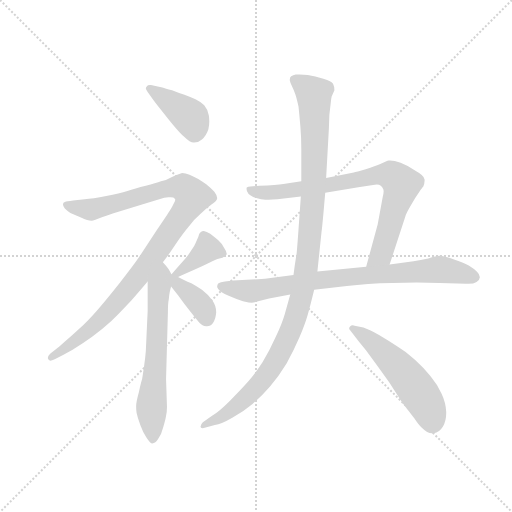
t = 0.00 s
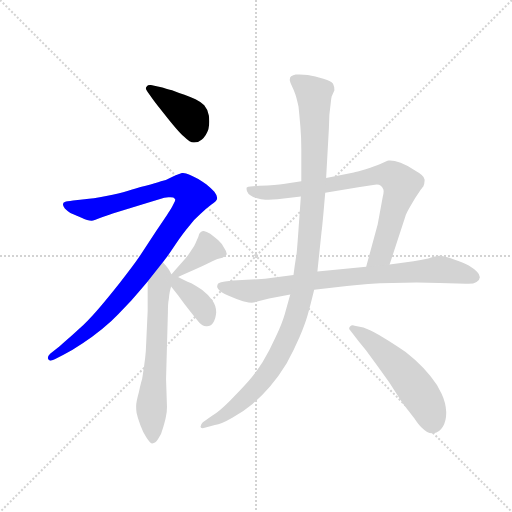
t = 1.53 s
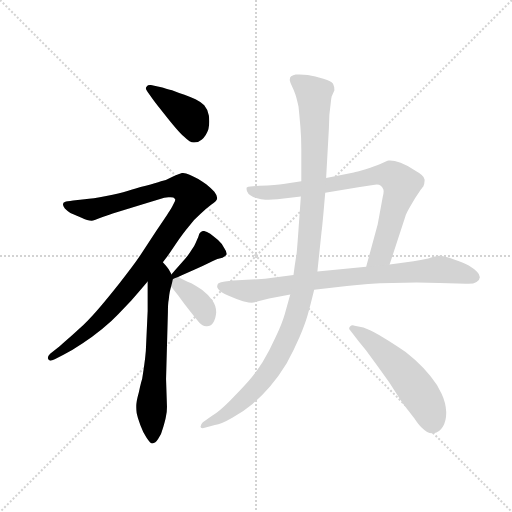
t = 3.06 s
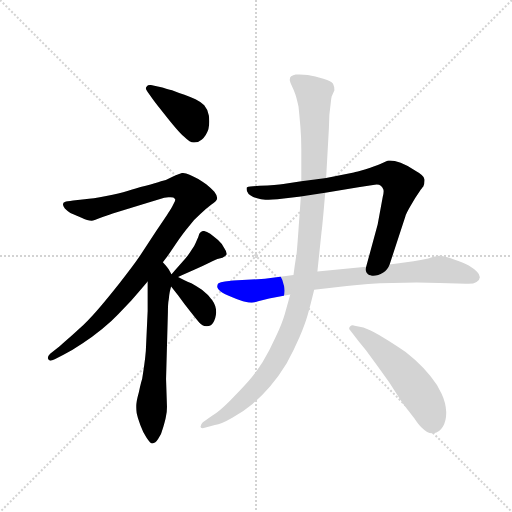
t = 4.59 s
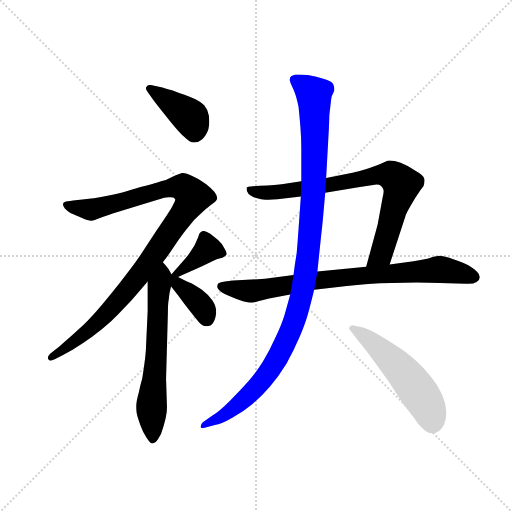
t = 6.12 s
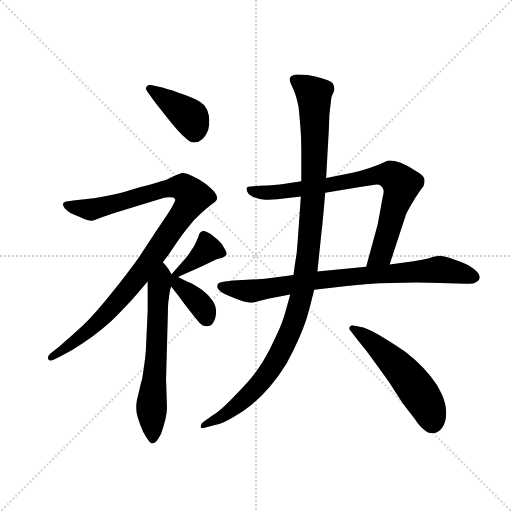
t = 7.65 s

The animated SVG that drew these frames (rendered in a browser with its animation timeline set to each time). Animation: 9 CSS @keyframes rules; one cycle of 7.65 s.

<svg version="1.1" viewBox="0 0 1024 1024" xmlns="http://www.w3.org/2000/svg">
  <g stroke="lightgray" stroke-dasharray="1,1" stroke-width="1" transform="scale(4, 4)">
    <line x1="0" y1="0" x2="256" y2="256"></line>
    <line x1="256" y1="0" x2="0" y2="256"></line>
    <line x1="128" y1="0" x2="128" y2="256"></line>
    <line x1="0" y1="128" x2="256" y2="128"></line>
  </g>
  <g transform="scale(0.92, -0.92) translate(60, -850)">
    <style type="text/css">
      
        @keyframes keyframes0 {
          from {
            stroke: blue;
            stroke-dashoffset: 403;
            stroke-width: 128;
          }
          57% {
            animation-timing-function: step-end;
            stroke: blue;
            stroke-dashoffset: 0;
            stroke-width: 128;
          }
          to {
            stroke: black;
            stroke-width: 1024;
          }
        }
        #make-me-a-hanzi-animation-0 {
          animation: keyframes0 0.5779622395833334s both;
          animation-delay: 0s;
          animation-timing-function: linear;
        }
      
        @keyframes keyframes1 {
          from {
            stroke: blue;
            stroke-dashoffset: 1019;
            stroke-width: 128;
          }
          77% {
            animation-timing-function: step-end;
            stroke: blue;
            stroke-dashoffset: 0;
            stroke-width: 128;
          }
          to {
            stroke: black;
            stroke-width: 1024;
          }
        }
        #make-me-a-hanzi-animation-1 {
          animation: keyframes1 1.0792643229166667s both;
          animation-delay: 0.5779622395833334s;
          animation-timing-function: linear;
        }
      
        @keyframes keyframes2 {
          from {
            stroke: blue;
            stroke-dashoffset: 636;
            stroke-width: 128;
          }
          67% {
            animation-timing-function: step-end;
            stroke: blue;
            stroke-dashoffset: 0;
            stroke-width: 128;
          }
          to {
            stroke: black;
            stroke-width: 1024;
          }
        }
        #make-me-a-hanzi-animation-2 {
          animation: keyframes2 0.767578125s both;
          animation-delay: 1.6572265625s;
          animation-timing-function: linear;
        }
      
        @keyframes keyframes3 {
          from {
            stroke: blue;
            stroke-dashoffset: 379;
            stroke-width: 128;
          }
          55% {
            animation-timing-function: step-end;
            stroke: blue;
            stroke-dashoffset: 0;
            stroke-width: 128;
          }
          to {
            stroke: black;
            stroke-width: 1024;
          }
        }
        #make-me-a-hanzi-animation-3 {
          animation: keyframes3 0.5584309895833334s both;
          animation-delay: 2.4248046875s;
          animation-timing-function: linear;
        }
      
        @keyframes keyframes4 {
          from {
            stroke: blue;
            stroke-dashoffset: 371;
            stroke-width: 128;
          }
          55% {
            animation-timing-function: step-end;
            stroke: blue;
            stroke-dashoffset: 0;
            stroke-width: 128;
          }
          to {
            stroke: black;
            stroke-width: 1024;
          }
        }
        #make-me-a-hanzi-animation-4 {
          animation: keyframes4 0.5519205729166666s both;
          animation-delay: 2.9832356770833335s;
          animation-timing-function: linear;
        }
      
        @keyframes keyframes5 {
          from {
            stroke: blue;
            stroke-dashoffset: 789;
            stroke-width: 128;
          }
          72% {
            animation-timing-function: step-end;
            stroke: blue;
            stroke-dashoffset: 0;
            stroke-width: 128;
          }
          to {
            stroke: black;
            stroke-width: 1024;
          }
        }
        #make-me-a-hanzi-animation-5 {
          animation: keyframes5 0.89208984375s both;
          animation-delay: 3.53515625s;
          animation-timing-function: linear;
        }
      
        @keyframes keyframes6 {
          from {
            stroke: blue;
            stroke-dashoffset: 812;
            stroke-width: 128;
          }
          73% {
            animation-timing-function: step-end;
            stroke: blue;
            stroke-dashoffset: 0;
            stroke-width: 128;
          }
          to {
            stroke: black;
            stroke-width: 1024;
          }
        }
        #make-me-a-hanzi-animation-6 {
          animation: keyframes6 0.9108072916666666s both;
          animation-delay: 4.42724609375s;
          animation-timing-function: linear;
        }
      
        @keyframes keyframes7 {
          from {
            stroke: blue;
            stroke-dashoffset: 1116;
            stroke-width: 128;
          }
          78% {
            animation-timing-function: step-end;
            stroke: blue;
            stroke-dashoffset: 0;
            stroke-width: 128;
          }
          to {
            stroke: black;
            stroke-width: 1024;
          }
        }
        #make-me-a-hanzi-animation-7 {
          animation: keyframes7 1.158203125s both;
          animation-delay: 5.338053385416667s;
          animation-timing-function: linear;
        }
      
        @keyframes keyframes8 {
          from {
            stroke: blue;
            stroke-dashoffset: 535;
            stroke-width: 128;
          }
          64% {
            animation-timing-function: step-end;
            stroke: blue;
            stroke-dashoffset: 0;
            stroke-width: 128;
          }
          to {
            stroke: black;
            stroke-width: 1024;
          }
        }
        #make-me-a-hanzi-animation-8 {
          animation: keyframes8 0.6853841145833334s both;
          animation-delay: 6.496256510416667s;
          animation-timing-function: linear;
        }
      
    </style>
    
      <path d="M 273 633 Q 281 622 295 605 Q 309 587 321 573 Q 333 559 341 552 Q 353 540 361 540 L 362 540 Q 371 540 379 547 Q 388 554 393 569 Q 395 578 395 586 Q 395 593 394 599 Q 391 613 384 621 Q 377 628 365 634 Q 352 640 341 644 Q 329 648 314 654 Q 299 658 293 660 L 268 665 L 266 665 Q 261 665 259 662 Q 257 660 257 658 Q 257 655 261 650 L 273 633 Z" fill="lightgray"></path>
    
      <path d="M 294 280 L 301 289 Q 305 294 321 318 Q 338 343 350 357 Q 361 372 375 384 Q 388 397 399 405 Q 411 413 412 418 L 412 420 Q 412 425 406 433 Q 399 441 389 449 Q 379 456 371 461 Q 361 466 352 470 Q 343 474 336 474 Q 331 473 315 466 Q 301 458 290 456 Q 279 452 257 446 Q 233 440 217 435 Q 200 430 171 424 Q 141 418 124 417 L 99 414 Q 85 412 81 411 Q 77 410 77 406 L 77 405 Q 77 402 81 397 Q 87 391 93 387 L 116 377 Q 131 370 139 370 Q 144 370 163 378 Q 181 385 185 386 L 263 410 L 297 420 Q 302 421 306 421 L 311 421 Q 318 421 320 418 Q 321 417 321 416 Q 321 413 318 408 Q 315 401 309 392 Q 304 384 281 350 L 245 295 Q 231 274 201 236 Q 171 198 150 174 Q 129 150 111 134 Q 94 118 69 97 L 49 81 Q 44 76 44 72 L 44 71 Q 45 67 49 66 Q 53 66 59 69 L 77 78 Q 97 88 119 103 Q 141 118 162 135 Q 183 152 197 167 L 225 196 L 242 216 L 261 238 L 294 280 Z" fill="lightgray"></path>
    
      <path d="M 261 238 L 261 174 L 257 87 Q 256 73 253 52 Q 250 32 249 26 Q 247 21 242 -2 Q 236 -24 236 -32 L 236 -36 Q 236 -41 237 -48 Q 239 -58 245 -74 Q 251 -91 259 -102 Q 267 -114 271 -114 Q 278 -114 284 -104 Q 291 -94 295 -78 Q 300 -62 301 -54 Q 303 -45 303 -34 L 301 26 L 305 171 Q 305 190 307 200 Q 308 210 309 215 Q 310 220 312 227 C 317 246 317 246 313 253 L 307 264 Q 305 268 294 280 C 274 303 261 268 261 238 Z" fill="lightgray"></path>
    
      <path d="M 327 248 L 334 251 L 361 263 Q 381 272 395 279 Q 409 286 417 288 Q 425 290 427 292 Q 431 294 432 296 Q 433 297 433 298 Q 433 303 428 310 Q 423 320 414 328 Q 405 336 397 342 Q 389 347 383 348 Q 379 348 376 345 Q 373 343 371 335 L 365 321 Q 363 315 356 306 Q 350 296 343 288 L 320 262 L 313 254 L 313 253 C 303 238 303 238 327 248 Z" fill="lightgray"></path>
    
      <path d="M 312 227 L 327 208 L 341 189 Q 365 158 373 149 Q 380 141 388 141 L 390 141 Q 398 141 403 148 Q 409 156 410 171 Q 410 186 401 198 Q 392 210 379 220 Q 365 229 356 234 Q 347 238 341 241 L 327 248 C 300 261 289 256 312 227 Z" fill="lightgray"></path>
    
      <path d="M 787 275 L 821 379 Q 823 386 833 403 Q 843 421 851 432 Q 859 444 860 444 Q 863 450 863 457 L 863 460 Q 862 468 844 478 Q 827 490 811 496 Q 797 501 788 501 L 785 501 Q 781 500 768 494 Q 756 489 735 482 Q 714 476 709 475 L 649 463 L 595 456 L 556 450 Q 542 448 504 446 L 490 445 Q 477 444 476 442 L 476 440 Q 476 437 477 434 Q 479 428 485 425 Q 491 421 499 419 Q 507 416 517 416 L 524 416 Q 532 416 543 417 L 594 423 L 647 431 L 719 443 L 751 448 Q 756 449 759 449 Q 765 449 767 447 Q 771 444 773 439 Q 774 437 774 434 Q 774 429 772 422 L 761 362 L 736 270 C 728 241 778 246 787 275 Z" fill="lightgray"></path>
    
      <path d="M 623 220 L 694 228 Q 737 234 793 235 Q 821 236 846 236 Q 872 236 896 235 L 953 233 L 958 233 Q 970 233 976 237 Q 983 242 983 247 L 983 248 Q 983 253 977 259 Q 971 266 959 273 Q 947 279 927 286 Q 905 294 895 294 Q 888 294 871 288 Q 854 284 839 282 L 787 275 L 736 270 L 630 260 L 578 252 L 516 244 L 447 240 L 429 238 Q 419 237 415 234 Q 412 232 412 226 Q 413 222 419 217 Q 425 212 445 204 Q 465 196 473 194 Q 481 192 487 192 Q 491 192 501 195 Q 511 198 525 201 L 571 210 L 623 220 Z" fill="lightgray"></path>
    
      <path d="M 571 210 L 559 167 Q 553 146 539 117 Q 526 88 511 63 Q 495 38 479 20 Q 463 2 440 -21 Q 417 -44 401 -54 L 381 -68 Q 376 -73 376 -77 L 376 -78 Q 377 -81 381 -81 Q 382 -81 385 -80 L 407 -74 Q 421 -72 445 -58 Q 470 -44 489 -28 Q 508 -12 527 10 Q 546 32 563 60 Q 579 89 591 117 Q 603 145 609 166 Q 615 187 623 220 L 630 260 L 639 346 Q 641 360 647 431 L 649 463 L 655 571 L 656 600 L 659 626 Q 660 636 661 640 L 667 654 Q 667 662 664 668 Q 661 674 643 679 Q 625 684 609 687 Q 599 688 591 688 L 583 688 Q 577 687 573 684 Q 570 682 570 677 L 570 675 Q 571 670 575 662 Q 579 654 582 645 Q 585 636 589 618 Q 591 599 593 575 Q 595 551 595 526 L 595 456 L 594 423 L 589 352 Q 587 323 585 300 Q 581 276 578 252 L 571 210 Z" fill="lightgray"></path>
    
      <path d="M 715 114 Q 721 106 736 88 L 763 51 L 786 19 L 815 -26 L 841 -60 Q 851 -75 857 -80 Q 869 -92 879 -92 L 883 -92 Q 895 -90 903 -77 Q 910 -65 910 -49 L 910 -45 Q 909 -25 900 -6 Q 891 14 876 32 Q 862 50 842 68 Q 823 86 804 97 Q 786 109 764 122 Q 742 134 730 138 L 711 142 Q 709 143 707 143 Q 703 143 701 140 Q 699 138 699 136 Q 699 134 702 131 L 715 114 Z" fill="lightgray"></path>
    
    
      <clipPath id="make-me-a-hanzi-clip-0">
        <path d="M 273 633 Q 281 622 295 605 Q 309 587 321 573 Q 333 559 341 552 Q 353 540 361 540 L 362 540 Q 371 540 379 547 Q 388 554 393 569 Q 395 578 395 586 Q 395 593 394 599 Q 391 613 384 621 Q 377 628 365 634 Q 352 640 341 644 Q 329 648 314 654 Q 299 658 293 660 L 268 665 L 266 665 Q 261 665 259 662 Q 257 660 257 658 Q 257 655 261 650 L 273 633 Z"></path>
      </clipPath>
      <path clip-path="url(#make-me-a-hanzi-clip-0)" d="M 265 657 L 354 595 L 362 557" fill="none" id="make-me-a-hanzi-animation-0" stroke-dasharray="275 550" stroke-linecap="round"></path>
    
      <clipPath id="make-me-a-hanzi-clip-1">
        <path d="M 294 280 L 301 289 Q 305 294 321 318 Q 338 343 350 357 Q 361 372 375 384 Q 388 397 399 405 Q 411 413 412 418 L 412 420 Q 412 425 406 433 Q 399 441 389 449 Q 379 456 371 461 Q 361 466 352 470 Q 343 474 336 474 Q 331 473 315 466 Q 301 458 290 456 Q 279 452 257 446 Q 233 440 217 435 Q 200 430 171 424 Q 141 418 124 417 L 99 414 Q 85 412 81 411 Q 77 410 77 406 L 77 405 Q 77 402 81 397 Q 87 391 93 387 L 116 377 Q 131 370 139 370 Q 144 370 163 378 Q 181 385 185 386 L 263 410 L 297 420 Q 302 421 306 421 L 311 421 Q 318 421 320 418 Q 321 417 321 416 Q 321 413 318 408 Q 315 401 309 392 Q 304 384 281 350 L 245 295 Q 231 274 201 236 Q 171 198 150 174 Q 129 150 111 134 Q 94 118 69 97 L 49 81 Q 44 76 44 72 L 44 71 Q 45 67 49 66 Q 53 66 59 69 L 77 78 Q 97 88 119 103 Q 141 118 162 135 Q 183 152 197 167 L 225 196 L 242 216 L 261 238 L 294 280 Z"></path>
      </clipPath>
      <path clip-path="url(#make-me-a-hanzi-clip-1)" d="M 83 406 L 138 394 L 291 438 L 332 444 L 359 422 L 288 313 L 213 215 L 136 135 L 50 72" fill="none" id="make-me-a-hanzi-animation-1" stroke-dasharray="891 1782" stroke-linecap="round"></path>
    
      <clipPath id="make-me-a-hanzi-clip-2">
        <path d="M 261 238 L 261 174 L 257 87 Q 256 73 253 52 Q 250 32 249 26 Q 247 21 242 -2 Q 236 -24 236 -32 L 236 -36 Q 236 -41 237 -48 Q 239 -58 245 -74 Q 251 -91 259 -102 Q 267 -114 271 -114 Q 278 -114 284 -104 Q 291 -94 295 -78 Q 300 -62 301 -54 Q 303 -45 303 -34 L 301 26 L 305 171 Q 305 190 307 200 Q 308 210 309 215 Q 310 220 312 227 C 317 246 317 246 313 253 L 307 264 Q 305 268 294 280 C 274 303 261 268 261 238 Z"></path>
      </clipPath>
      <path clip-path="url(#make-me-a-hanzi-clip-2)" d="M 294 271 L 294 247 L 285 219 L 269 -34 L 272 -107" fill="none" id="make-me-a-hanzi-animation-2" stroke-dasharray="508 1016" stroke-linecap="round"></path>
    
      <clipPath id="make-me-a-hanzi-clip-3">
        <path d="M 327 248 L 334 251 L 361 263 Q 381 272 395 279 Q 409 286 417 288 Q 425 290 427 292 Q 431 294 432 296 Q 433 297 433 298 Q 433 303 428 310 Q 423 320 414 328 Q 405 336 397 342 Q 389 347 383 348 Q 379 348 376 345 Q 373 343 371 335 L 365 321 Q 363 315 356 306 Q 350 296 343 288 L 320 262 L 313 254 L 313 253 C 303 238 303 238 327 248 Z"></path>
      </clipPath>
      <path clip-path="url(#make-me-a-hanzi-clip-3)" d="M 424 301 L 392 309 L 321 254" fill="none" id="make-me-a-hanzi-animation-3" stroke-dasharray="251 502" stroke-linecap="round"></path>
    
      <clipPath id="make-me-a-hanzi-clip-4">
        <path d="M 312 227 L 327 208 L 341 189 Q 365 158 373 149 Q 380 141 388 141 L 390 141 Q 398 141 403 148 Q 409 156 410 171 Q 410 186 401 198 Q 392 210 379 220 Q 365 229 356 234 Q 347 238 341 241 L 327 248 C 300 261 289 256 312 227 Z"></path>
      </clipPath>
      <path clip-path="url(#make-me-a-hanzi-clip-4)" d="M 318 246 L 382 180 L 389 158" fill="none" id="make-me-a-hanzi-animation-4" stroke-dasharray="243 486" stroke-linecap="round"></path>
    
      <clipPath id="make-me-a-hanzi-clip-5">
        <path d="M 787 275 L 821 379 Q 823 386 833 403 Q 843 421 851 432 Q 859 444 860 444 Q 863 450 863 457 L 863 460 Q 862 468 844 478 Q 827 490 811 496 Q 797 501 788 501 L 785 501 Q 781 500 768 494 Q 756 489 735 482 Q 714 476 709 475 L 649 463 L 595 456 L 556 450 Q 542 448 504 446 L 490 445 Q 477 444 476 442 L 476 440 Q 476 437 477 434 Q 479 428 485 425 Q 491 421 499 419 Q 507 416 517 416 L 524 416 Q 532 416 543 417 L 594 423 L 647 431 L 719 443 L 751 448 Q 756 449 759 449 Q 765 449 767 447 Q 771 444 773 439 Q 774 437 774 434 Q 774 429 772 422 L 761 362 L 736 270 C 728 241 778 246 787 275 Z"></path>
      </clipPath>
      <path clip-path="url(#make-me-a-hanzi-clip-5)" d="M 484 441 L 498 433 L 537 432 L 666 449 L 760 470 L 798 464 L 813 449 L 769 298 L 742 277" fill="none" id="make-me-a-hanzi-animation-5" stroke-dasharray="661 1322" stroke-linecap="round"></path>
    
      <clipPath id="make-me-a-hanzi-clip-6">
        <path d="M 623 220 L 694 228 Q 737 234 793 235 Q 821 236 846 236 Q 872 236 896 235 L 953 233 L 958 233 Q 970 233 976 237 Q 983 242 983 247 L 983 248 Q 983 253 977 259 Q 971 266 959 273 Q 947 279 927 286 Q 905 294 895 294 Q 888 294 871 288 Q 854 284 839 282 L 787 275 L 736 270 L 630 260 L 578 252 L 516 244 L 447 240 L 429 238 Q 419 237 415 234 Q 412 232 412 226 Q 413 222 419 217 Q 425 212 445 204 Q 465 196 473 194 Q 481 192 487 192 Q 491 192 501 195 Q 511 198 525 201 L 571 210 L 623 220 Z"></path>
      </clipPath>
      <path clip-path="url(#make-me-a-hanzi-clip-6)" d="M 422 227 L 489 217 L 639 242 L 896 265 L 972 248" fill="none" id="make-me-a-hanzi-animation-6" stroke-dasharray="684 1368" stroke-linecap="round"></path>
    
      <clipPath id="make-me-a-hanzi-clip-7">
        <path d="M 571 210 L 559 167 Q 553 146 539 117 Q 526 88 511 63 Q 495 38 479 20 Q 463 2 440 -21 Q 417 -44 401 -54 L 381 -68 Q 376 -73 376 -77 L 376 -78 Q 377 -81 381 -81 Q 382 -81 385 -80 L 407 -74 Q 421 -72 445 -58 Q 470 -44 489 -28 Q 508 -12 527 10 Q 546 32 563 60 Q 579 89 591 117 Q 603 145 609 166 Q 615 187 623 220 L 630 260 L 639 346 Q 641 360 647 431 L 649 463 L 655 571 L 656 600 L 659 626 Q 660 636 661 640 L 667 654 Q 667 662 664 668 Q 661 674 643 679 Q 625 684 609 687 Q 599 688 591 688 L 583 688 Q 577 687 573 684 Q 570 682 570 677 L 570 675 Q 571 670 575 662 Q 579 654 582 645 Q 585 636 589 618 Q 591 599 593 575 Q 595 551 595 526 L 595 456 L 594 423 L 589 352 Q 587 323 585 300 Q 581 276 578 252 L 571 210 Z"></path>
      </clipPath>
      <path clip-path="url(#make-me-a-hanzi-clip-7)" d="M 582 676 L 623 644 L 624 623 L 621 422 L 595 203 L 567 119 L 515 29 L 454 -33 L 380 -77" fill="none" id="make-me-a-hanzi-animation-7" stroke-dasharray="988 1976" stroke-linecap="round"></path>
    
      <clipPath id="make-me-a-hanzi-clip-8">
        <path d="M 715 114 Q 721 106 736 88 L 763 51 L 786 19 L 815 -26 L 841 -60 Q 851 -75 857 -80 Q 869 -92 879 -92 L 883 -92 Q 895 -90 903 -77 Q 910 -65 910 -49 L 910 -45 Q 909 -25 900 -6 Q 891 14 876 32 Q 862 50 842 68 Q 823 86 804 97 Q 786 109 764 122 Q 742 134 730 138 L 711 142 Q 709 143 707 143 Q 703 143 701 140 Q 699 138 699 136 Q 699 134 702 131 L 715 114 Z"></path>
      </clipPath>
      <path clip-path="url(#make-me-a-hanzi-clip-8)" d="M 704 136 L 748 107 L 835 19 L 866 -27 L 881 -72" fill="none" id="make-me-a-hanzi-animation-8" stroke-dasharray="407 814" stroke-linecap="round"></path>
    
  </g>
</svg>
